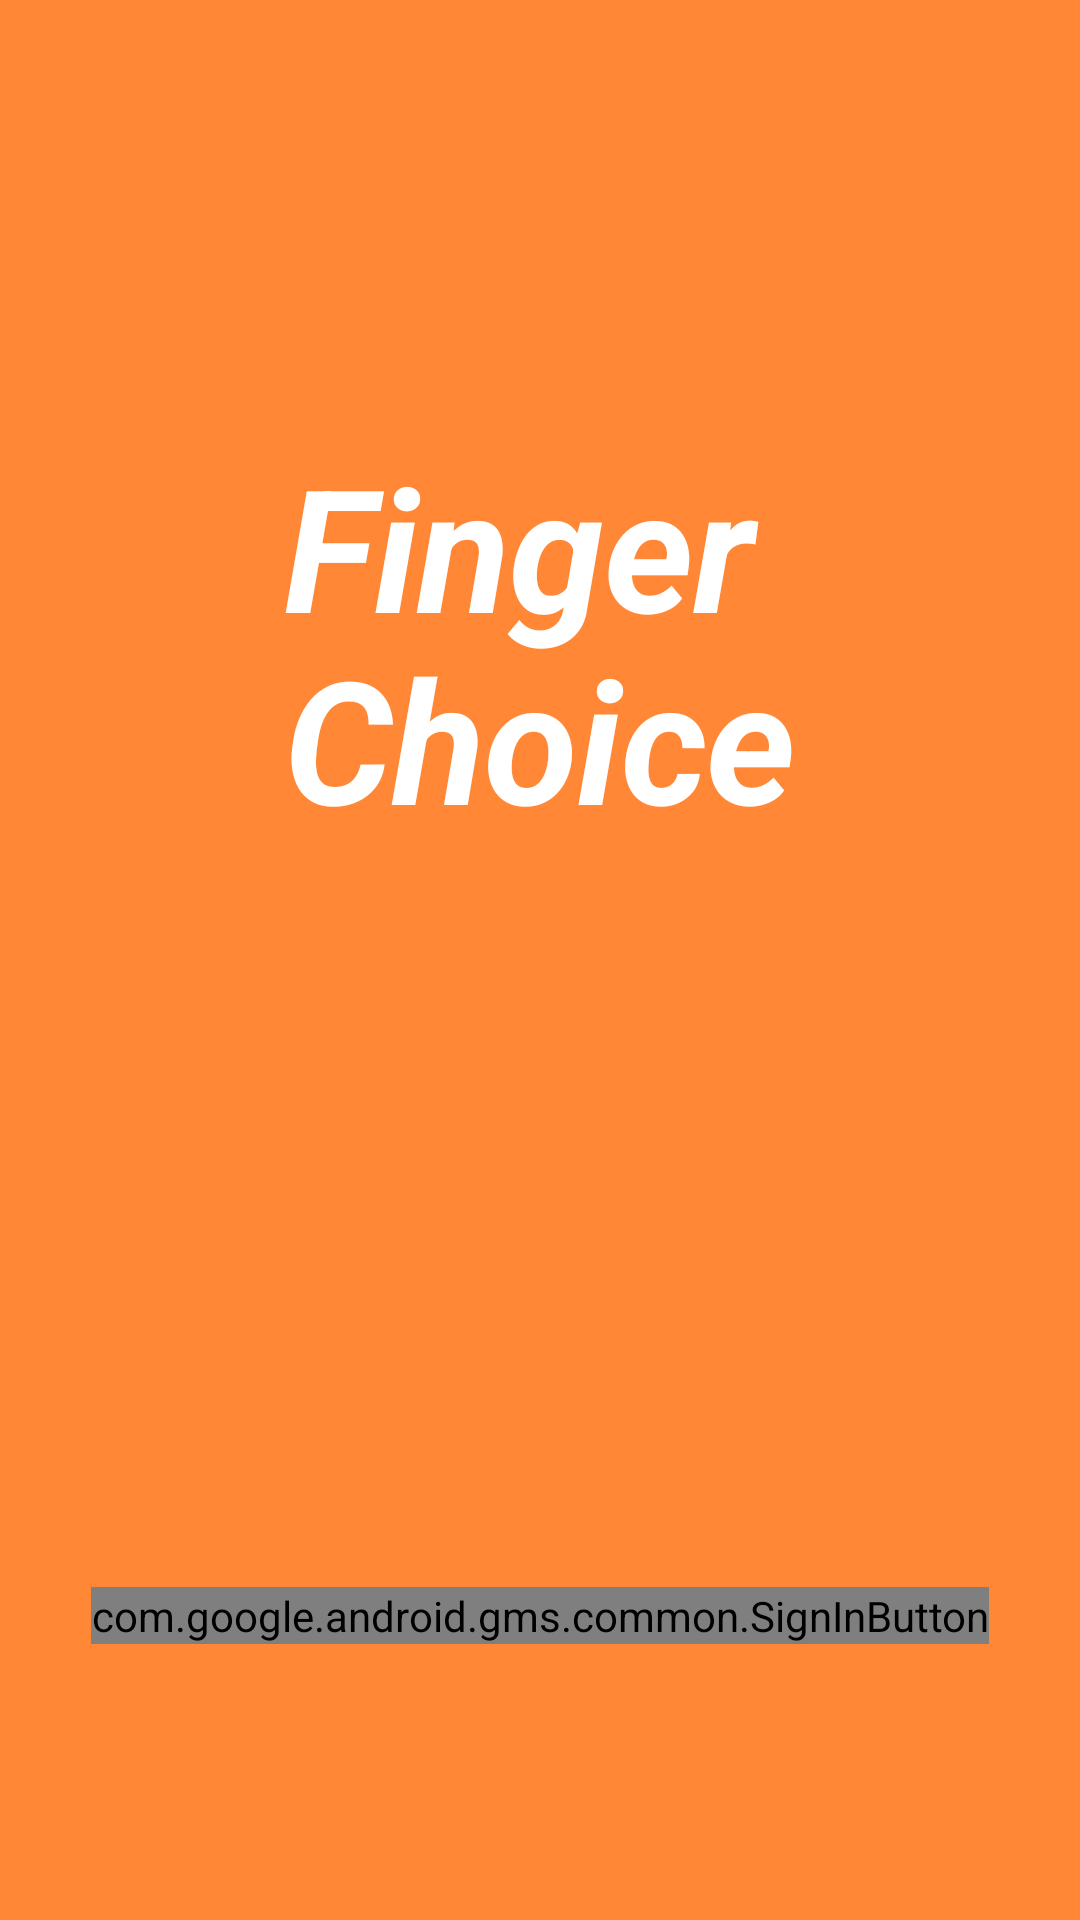

Here is an Android app screen rendered from its layout file. Give the layout XML and the strings, colors and styles it references.
<!-- AndroidManifest.xml: application theme Theme.FingerChoice -->
<!-- res/layout/activity_sign_in.xml -->
<?xml version="1.0" encoding="utf-8"?>
<androidx.constraintlayout.widget.ConstraintLayout xmlns:android="http://schemas.android.com/apk/res/android"
    xmlns:app="http://schemas.android.com/apk/res-auto"
    xmlns:tools="http://schemas.android.com/tools"
    android:layout_width="match_parent"
    android:layout_height="match_parent"
    android:background="@color/orange"
    tools:context=".signin.SignInActivity">

    <TextView
        android:id="@+id/textView"
        style="@style/TextAppearance.Material3.DisplayLarge"
        android:layout_width="wrap_content"
        android:layout_height="wrap_content"
        android:layout_marginTop="144dp"
        android:text="@string/title"
        android:textColor="@color/white"
        android:textStyle="italic|bold"
        app:layout_constraintEnd_toEndOf="parent"
        app:layout_constraintStart_toStartOf="parent"
        app:layout_constraintTop_toTopOf="parent" />

    <com.google.android.gms.common.SignInButton
        android:id="@+id/bt_google_sign_in"
        android:layout_width="wrap_content"
        android:layout_height="wrap_content"
        android:layout_marginTop="245dp"
        app:buttonSize="wide"
        app:layout_constraintEnd_toEndOf="parent"
        app:layout_constraintStart_toStartOf="parent"
        app:layout_constraintTop_toBottomOf="@+id/textView" />

</androidx.constraintlayout.widget.ConstraintLayout>
<!-- resources referenced by this layout -->
<resources>
  <color name="orange">#FFFF8736</color>
  <color name="white">#FFFFFFFF</color>
  <string name="title">Finger\nChoice</string>
  <style name="Theme.FingerChoice" parent="Base.Theme.FingerChoice" />
  <style name="Base.Theme.FingerChoice" parent="Theme.Material3.DayNight.NoActionBar">
          
          
      </style>
</resources>
